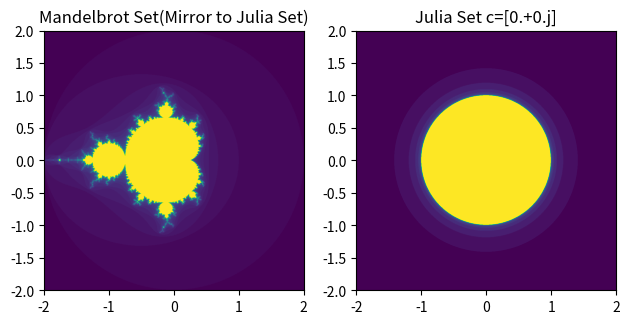

This chart was generated by the following Python code:
import numpy as np
import matplotlib.pyplot as plt

julia_C = -0 + 0j

def julia_set(x, y):
   z = np.array(x + 1j * y)
   r = np.zeros(z.shape)
   m = np.ones(z.shape, dtype=bool)
   for i in range(24):
       z[m] = z[m] ** 2 + julia_C
       m = np.abs(z) < 2
       r += m
   return r

def mandelbrot_set(x, y):
   c = np.array(x + 1j * y)
   z = np.zeros(c.shape, dtype=complex)
   r = np.ones(c.shape)
   m = np.ones(c.shape, dtype=bool)
   for i in range(50):
       z[m] = z[m] ** 2 + c[m]
       m = np.abs(z) < 2
       r += m
   return r

def complex_str(c):
   return np.array_str(np.array([julia_C]), suppress_small=True, precision=3)

def grid(width, offset, n):
   x = np.linspace(-width + offset, width + offset,n)
   y = np.linspace(-width, width, n)
   return np.meshgrid(x,y), (x.min(), x.max(), y.min(), y.max())

fig, (ax, bx) = plt.subplots(1, 2)
ax.set_title("Mandelbrot Set(Mirror to Julia Set)")
bx.set_title("Julia Set c=" + complex_str(julia_C))

(X, Y), extent = grid(2, 0, 1000)
cf = ax.imshow(mandelbrot_set(X,Y), extent=extent)

(X, Y), extent = grid(2, 0, 1000)
julia = julia_set(X, Y)
img = bx.imshow(julia, extent=extent)

def onclick(event):
   if event.inaxes != ax: return
   global X, Y, julia_C
   julia_C = event.xdata + 1j * event.ydata
   julia = julia_set(X, Y)
   img.set_data(julia)
   bx.set_title("Julia Set c=" + complex_str(julia_C))
   fig.canvas.draw_idle()

fig.canvas.mpl_connect('button_press_event', onclick)
plt.tight_layout()
plt.show()
